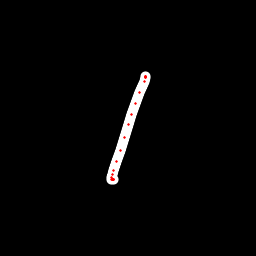

Source data for this figure (header and first rows):
x, y, hover, eod
145.6, 77.47, 0.0, 0.0
145.5, 76.95, 0.0, 0.0
145.5, 76.72, 0.0, 0.0
145.7, 76.95, 0.0, 0.0
145.6, 77.23, 0.0, 0.0
145.6, 77.78, 0.0, 0.0
144.1, 81.06, 0.0, 0.0
139.9, 92.88, 0.0, 0.0
135.8, 103.8, 0.0, 0.0
131.7, 114, 0.0, 0.0
128.3, 124.9, 0.0, 0.0
124.7, 137.1, 0.0, 0.0
120.5, 150.3, 0.0, 0.0
116.7, 161.3, 0.0, 0.0
113.7, 170.5, 0.0, 0.0
112.4, 174.6, 0.0, 0.0
111.9, 177.8, 0.0, 0.0
111.7, 179.3, 0.0, 0.0
112.4, 179.4, 0.0, 0.0
112.6, 179.3, 0.0, 0.0
112.9, 179.3, 0.0, 0.0
113, 179.4, 0.0, 0.0
113.4, 179.5, 0.0, 0.0
113.7, 180, 0.0, 1.0
